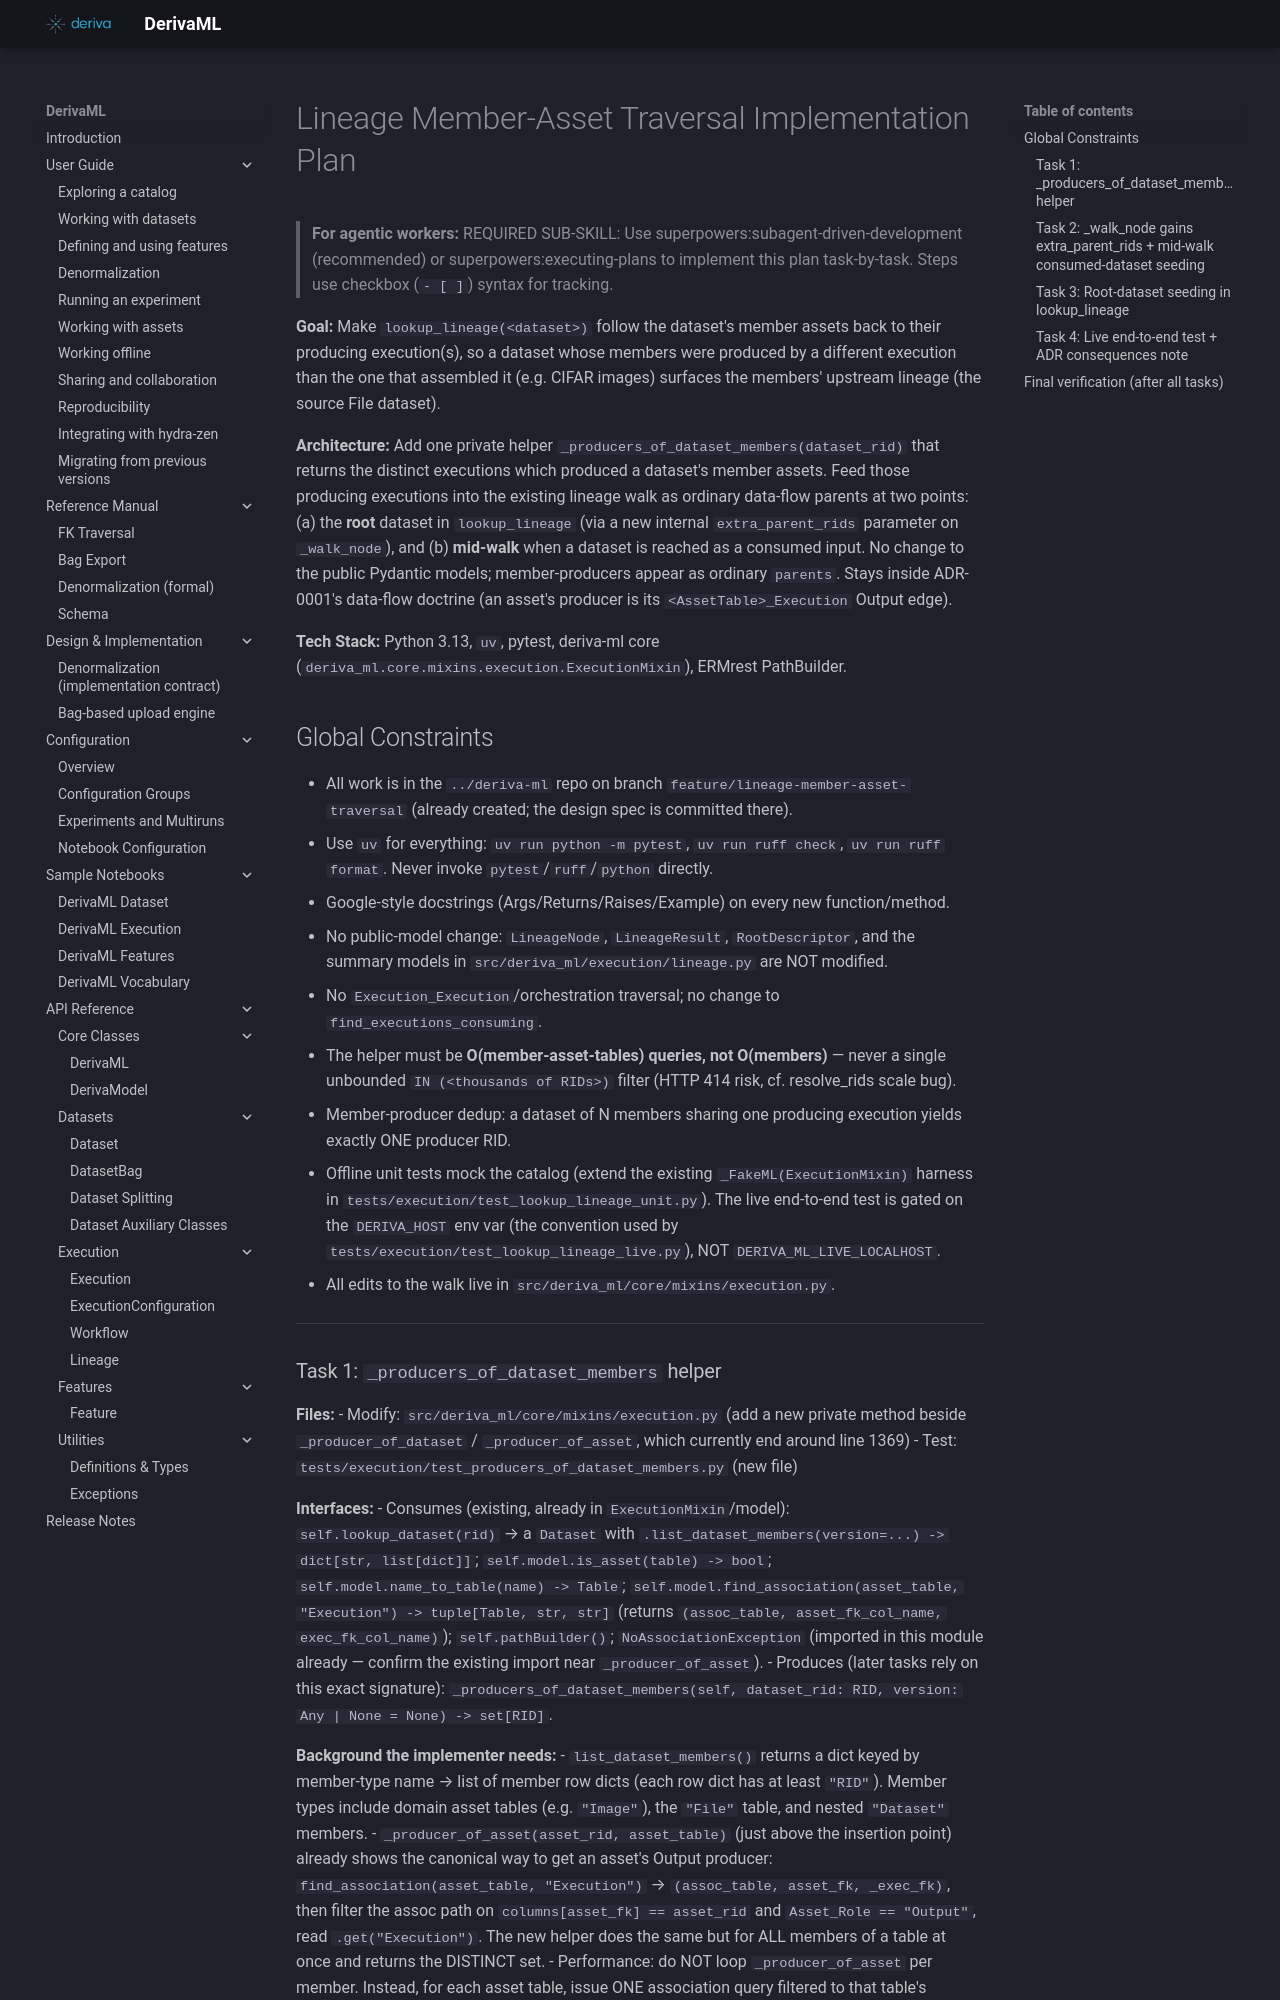

repository: informatics-isi-edu/deriva-ml · page: superpowers/plans/2026-06-26-lineage-member-asset-traversal/index.html · generator: mkdocs

# Lineage Member-Asset Traversal Implementation Plan

> **For agentic workers:** REQUIRED SUB-SKILL: Use superpowers:subagent-driven-development (recommended) or superpowers:executing-plans to implement this plan task-by-task. Steps use checkbox (`- [ ]`) syntax for tracking.

**Goal:** Make `lookup_lineage(<dataset>)` follow the dataset's member assets back to their producing execution(s), so a dataset whose members were produced by a different execution than the one that assembled it (e.g. CIFAR images) surfaces the members' upstream lineage (the source File dataset).

**Architecture:** Add one private helper `_producers_of_dataset_members(dataset_rid)` that returns the distinct executions which produced a dataset's member assets. Feed those producing executions into the existing lineage walk as ordinary data-flow parents at two points: (a) the **root** dataset in `lookup_lineage` (via a new internal `extra_parent_rids` parameter on `_walk_node`), and (b) **mid-walk** when a dataset is reached as a consumed input. No change to the public Pydantic models; member-producers appear as ordinary `parents`. Stays inside ADR-0001's data-flow doctrine (an asset's producer is its `<AssetTable>_Execution` Output edge).

**Tech Stack:** Python 3.13, `uv`, pytest, deriva-ml core (`deriva_ml.core.mixins.execution.ExecutionMixin`), ERMrest PathBuilder.

## Global Constraints

- All work is in the `../deriva-ml` repo on branch `feature/lineage-member-asset-traversal` (already created; the design spec is committed there).
- Use `uv` for everything: `uv run python -m pytest`, `uv run ruff check`, `uv run ruff format`. Never invoke `pytest`/`ruff`/`python` directly.
- Google-style docstrings (Args/Returns/Raises/Example) on every new function/method.
- No public-model change: `LineageNode`, `LineageResult`, `RootDescriptor`, and the summary models in `src/deriva_ml/execution/lineage.py` are NOT modified.
- No `Execution_Execution`/orchestration traversal; no change to `find_executions_consuming`.
- The helper must be **O(member-asset-tables) queries, not O(members)** — never a single unbounded `IN (<thousands of RIDs>)` filter (HTTP 414 risk, cf. resolve_rids scale bug).
- Member-producer dedup: a dataset of N members sharing one producing execution yields exactly ONE producer RID.
- Offline unit tests mock the catalog (extend the existing `_FakeML(ExecutionMixin)` harness in `tests/execution/test_lookup_lineage_unit.py`). The live end-to-end test is gated on the `DERIVA_HOST` env var (the convention used by `tests/execution/test_lookup_lineage_live.py`), NOT `DERIVA_ML_LIVE_LOCALHOST`.
- All edits to the walk live in `src/deriva_ml/core/mixins/execution.py`.

---
